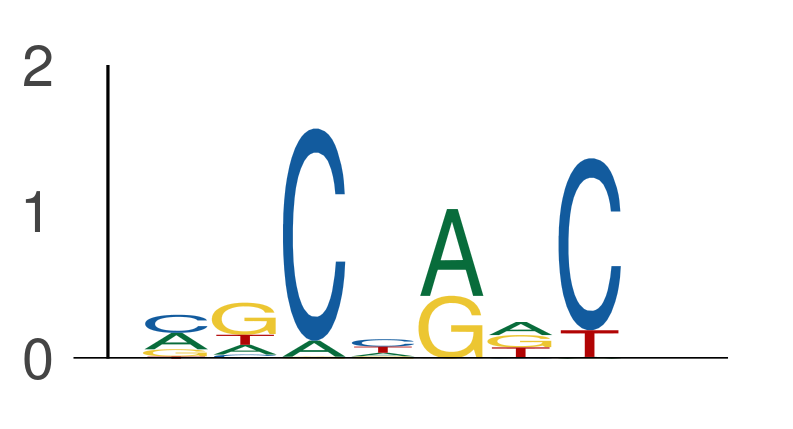

The data file committed next to this chart (first rows):
seq_index, start_position, end_position, is_reversed_complement
11949, 132, 139, 0
1702, 32, 39, 0
1702, 99, 106, 0
3405, 0, 7, 0
3405, 146, 153, 0
1089, 62, 69, 0
1089, 145, 152, 0
1089, 157, 164, 0
11279, 16, 23, 0
11279, 84, 91, 0
11279, 106, 113, 0
11279, 118, 125, 0
11279, 157, 164, 0
3219, 140, 147, 0
3219, 155, 162, 0
421, 109, 116, 0
421, 123, 130, 0
421, 147, 154, 0
4029, 46, 53, 0
4029, 83, 90, 0
8659, 48, 55, 0
8659, 66, 73, 0
3854, 81, 88, 0
3854, 157, 164, 0
9522, 2, 9, 0
9522, 39, 46, 0
9522, 113, 120, 0
2988, 4, 11, 0
2988, 13, 20, 0
2988, 48, 55, 0
2988, 56, 63, 0
2988, 76, 83, 0
2988, 99, 106, 0
2988, 121, 128, 0
9265, 11, 18, 0
10453, 84, 91, 0
843, 101, 108, 0
843, 119, 126, 0
58, 50, 57, 0
58, 124, 131, 0
1170, 80, 87, 0
1170, 140, 147, 0
9328, 99, 106, 0
1101, 141, 148, 0
78, 3, 10, 0
11024, 114, 121, 0
6802, 40, 47, 0
6802, 125, 132, 0
7653, 35, 42, 0
7653, 48, 55, 0
7653, 129, 136, 0
7653, 133, 140, 0
7653, 154, 161, 0
7653, 158, 165, 0
7437, 40, 47, 0
7437, 94, 101, 0
2782, 28, 35, 0
2782, 41, 48, 0
2782, 45, 52, 0
2782, 85, 92, 0
... 22,224 more rows
